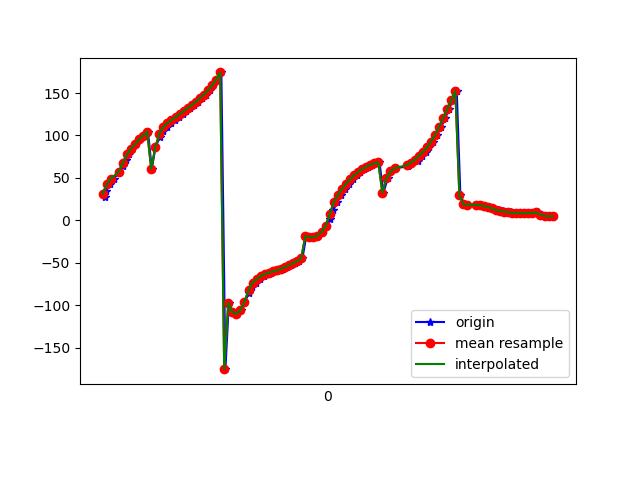

The data file committed next to this chart (first rows):
1618545361393, 1241037507631890, 27.734564, -42.468513, 111.97261
1618545361396, 1241037526862660, 34.55, -44.88, 118.4
1618545361419, 1241037546093430, 42.27, -46.05, 125.2
1618545361437, 1241037565324200, 49.15, -47.07, 131.7
1618545361462, 1241037584554970, 57.28, -46.89, 138.7
1618545361481, 1241037603785740, 64.25, -46.01, 144.9
1618545361494, 1241037623016510, 71.56, -45.1, 151.6
1618545361510, 1241037642247280, 77.62, -43.36, 156.9
1618545361527, 1241037661478050, 84.49, -40.85, 162.6
1618545361546, 1241037680708820, 89.64, -38.65, 167.1
1618545361567, 1241037699939590, 95.34, -35.31, 171.6
1618545361586, 1241037719170360, 99.89, -32.38, 175.7
1618545361604, 1241037738401130, 104.6, -28.44, 179.1
1618545361623, 1241037757631900, 60.63, -43.44, 135.2
1618545361641, 1241037776862670, 85.93, -35.61, 164.5
1618545361662, 1241037796093440, 98.37, -26.6, 177.5
1618545361677, 1241037815324210, 105.4, -19.23, -176
1618545361699, 1241037834554980, 110.5, -12.71, -172.1
1618545361717, 1241037853785750, 114.6, -6.877, -169.5
1618545361739, 1241037873016520, 118.1, -1.313, -167.3
1618545361756, 1241037892247290, 121.6, 4.121, -166
1618545361777, 1241037911478060, 125.1, 9.417, -165.1
1618545361794, 1241037930708830, 128.6, 14.61, -164.7
1618545361812, 1241037949939600, 132.2, 19.74, -164.7
1618545361832, 1241037969170370, 135.9, 24.89, -165.1
1618545361851, 1241037988401140, 139.7, 30.07, -165.8
1618545361872, 1241038007631910, 143.8, 35.24, -166.8
1618545361891, 1241038026862680, 148.3, 40.34, -168.4
1618545361908, 1241038046093450, 153.3, 45.27, -170.6
1618545361927, 1241038065324220, 159.1, 50.01, -173.6
1618545361946, 1241038084554990, 166, 54.5, -177.6
1618545361966, 1241038103785760, 174.3, 58.51, 177
1618545361986, 1241038123016530, -175.5, 61.76, 169.8
1618545362003, 1241038142247300, -97.2, 13.13, 148.7
1618545362023, 1241038161478070, -108, 39.09, 141.1
1618545362041, 1241038180836785, -110.3, 52.18, 134.3
1618545362061, 1241038200067555, -105.6, 58.01, 125.5
1618545362080, 1241038219298325, -96.12, 59.35, 114.5
1618545362103, 1241038238529095, -85.91, 56.84, 104.6
1618545362119, 1241038257759865, -78.7, 52.12, 98.7
1618545362137, 1241038276990635, -73.51, 46.46, 95.25
1618545362156, 1241038296221405, -69.12, 40.25, 92.75
1618545362175, 1241038315452175, -65.93, 34.38, 91.28
1618545362196, 1241038334682945, -63.48, 28.48, 90.56
1618545362213, 1241038353913715, -61.69, 22.41, 90.32
1618545362232, 1241038373144485, -60.31, 16.23, 90.26
1618545362253, 1241038392375255, -58.88, 10.05, 90.22
1618545362271, 1241038411606025, -57.11, 3.915, 90.24
1618545362289, 1241038430836795, -55.04, -2.126, 90.54
1618545362308, 1241038450067565, -52.84, -8.096, 91.02
1618545362330, 1241038469298335, -50.56, -13.91, 91.51
1618545362349, 1241038488529105, -47.94, -19.45, 91.93
1618545362366, 1241038507759875, -44.51, -24.67, 92.62
1618545362385, 1241038526990645, -18.58, -2.501, 108.7
1618545362403, 1241038546221415, -19.91, -19.42, 102.1
1618545362422, 1241038565452185, -20.07, -29.8, 99.34
1618545362443, 1241038584682955, -18.28, -36.82, 99.08
1618545362461, 1241038603913725, -13.88, -42.05, 101.3
1618545362481, 1241038623144495, -6.876, -45.75, 105.9
1618545362500, 1241038642375265, 2.035, -47.97, 112.5
1618545362518, 1241038661606035, 11.81, -48.77, 120.2
... 56 more rows
